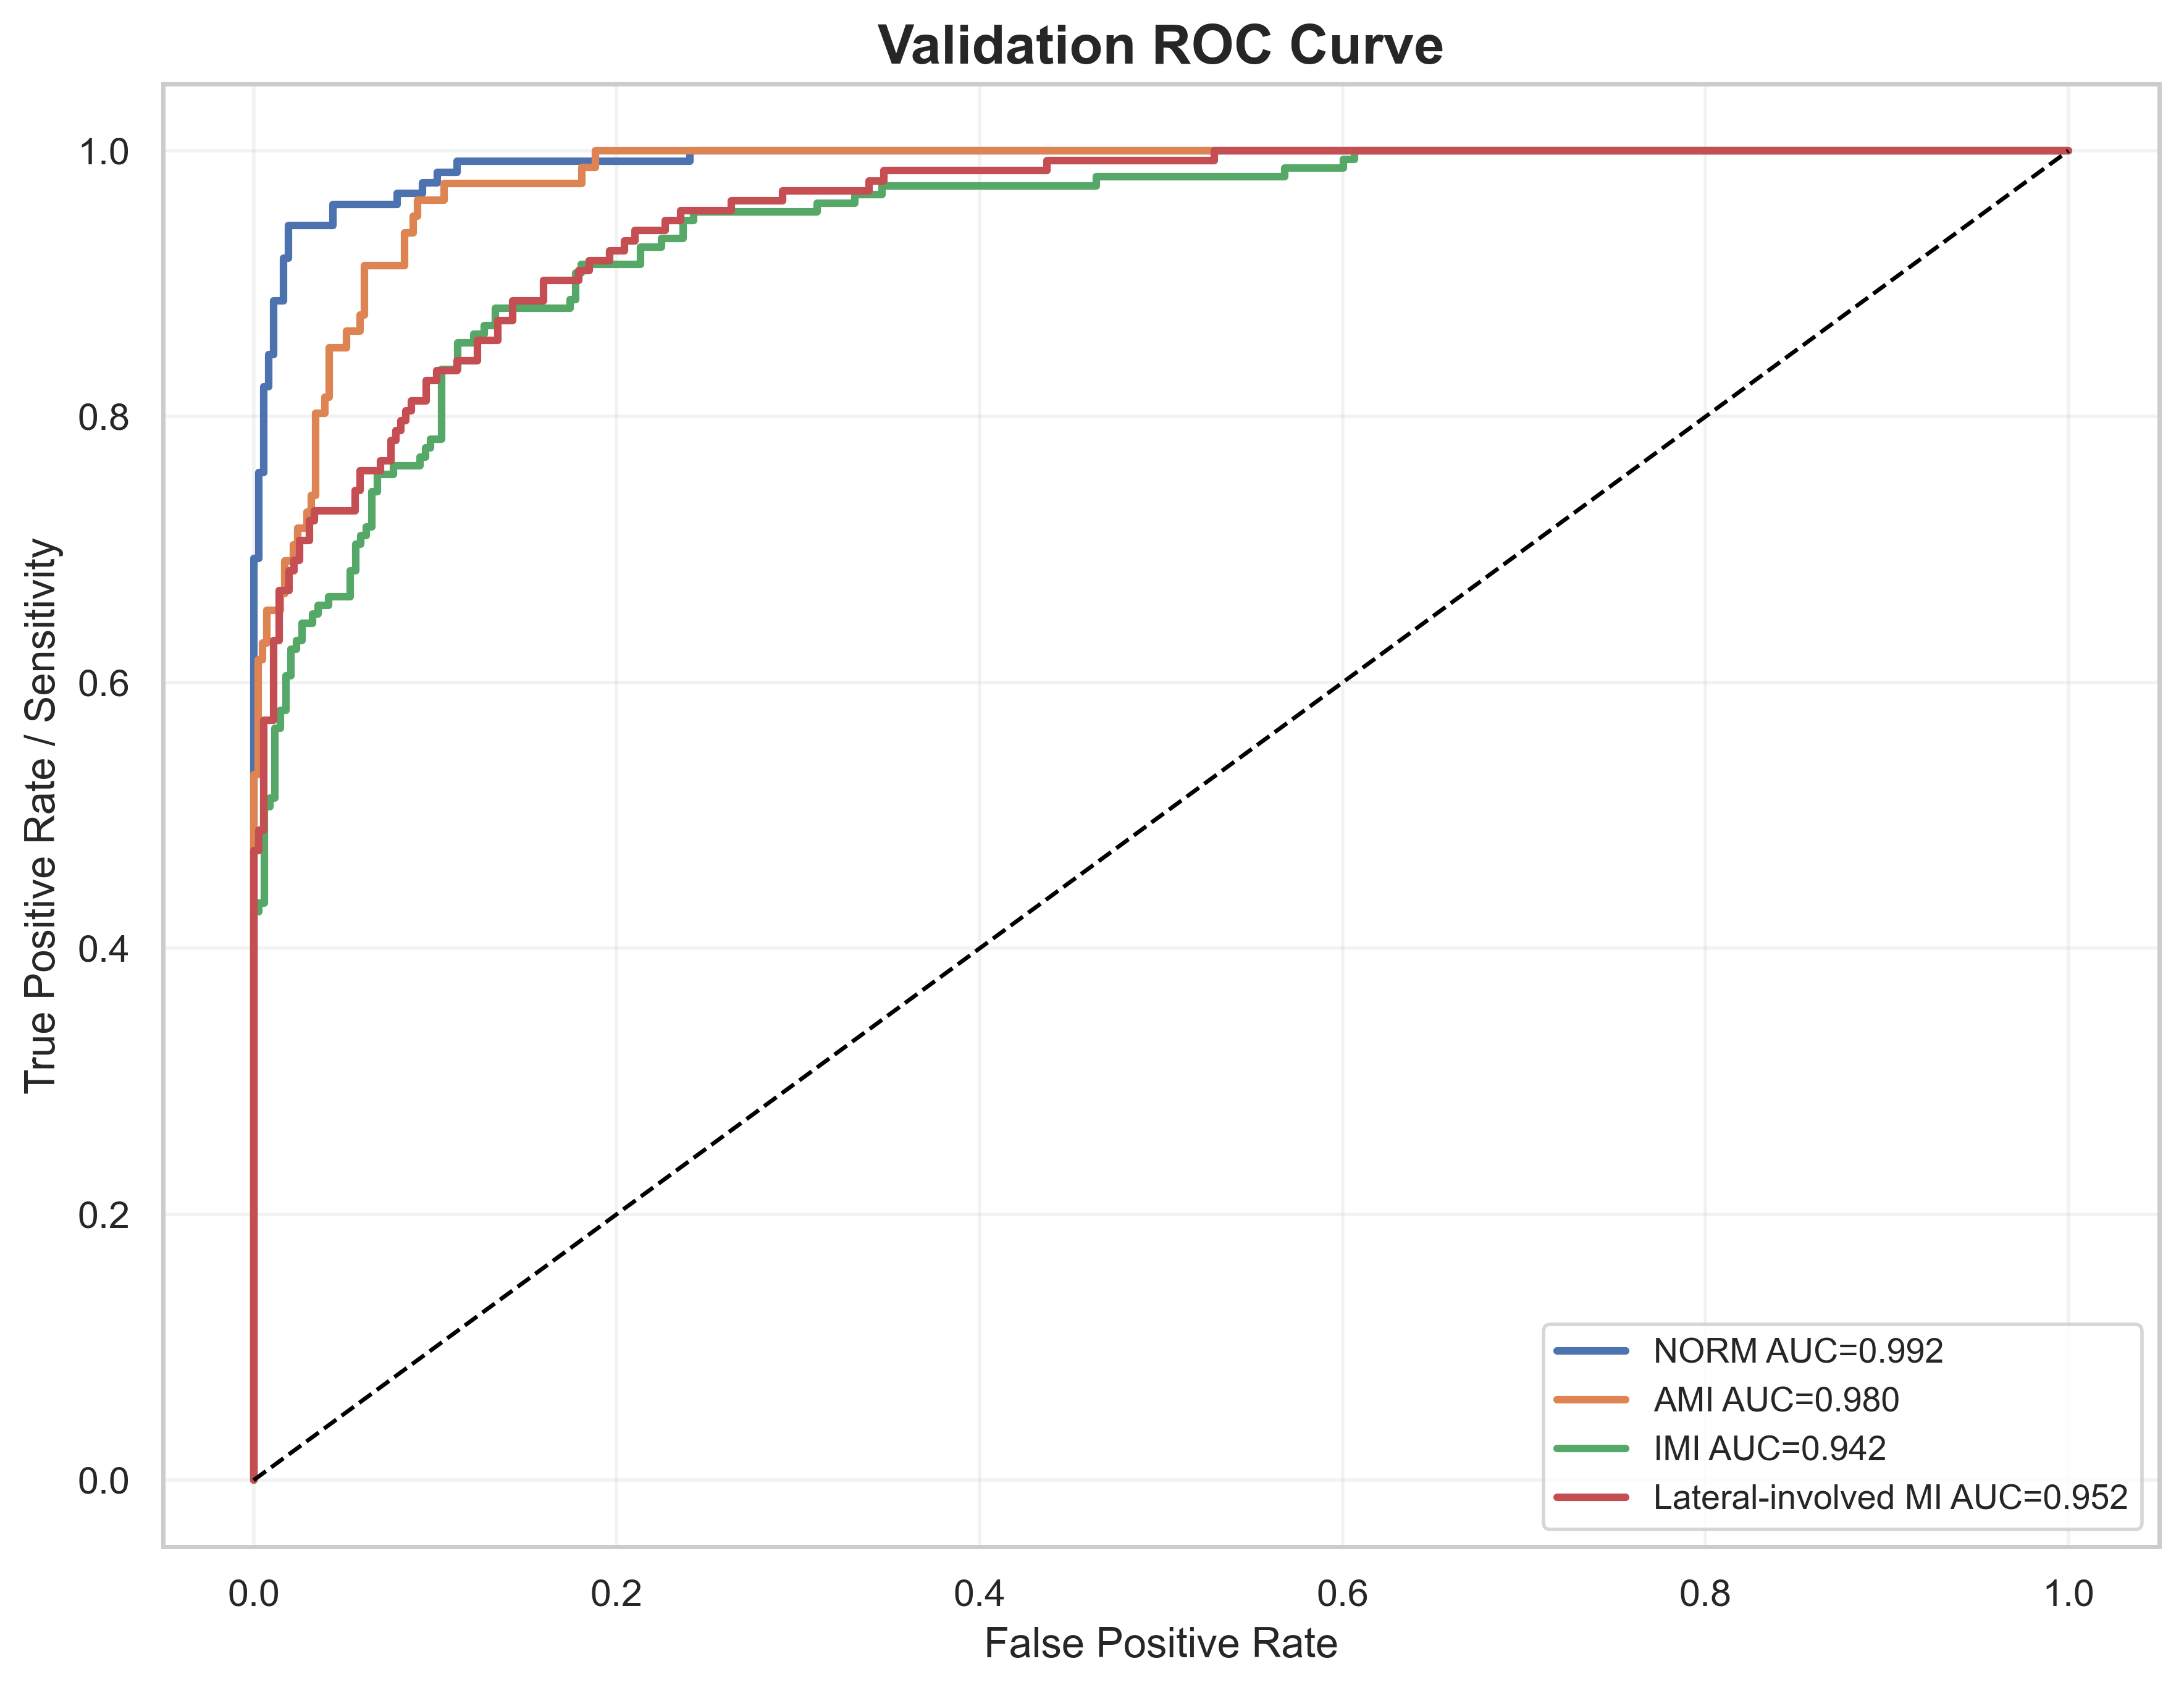

Source data for this figure (header and first rows):
label, fpr, tpr, auc
NORM, 0.0, 0.0, 0.9921
NORM, 0.0, 0.008065, 0.9921
NORM, 0.0, 0.6935, 0.9921
NORM, 0.002732, 0.6935, 0.9921
NORM, 0.002732, 0.7581, 0.9921
NORM, 0.005464, 0.7581, 0.9921
NORM, 0.005464, 0.8226, 0.9921
NORM, 0.008197, 0.8226, 0.9921
NORM, 0.008197, 0.8468, 0.9921
NORM, 0.01093, 0.8468, 0.9921
NORM, 0.01093, 0.8871, 0.9921
NORM, 0.01639, 0.8871, 0.9921
NORM, 0.01639, 0.9194, 0.9921
NORM, 0.01913, 0.9194, 0.9921
NORM, 0.01913, 0.9435, 0.9921
NORM, 0.04372, 0.9435, 0.9921
NORM, 0.04372, 0.9597, 0.9921
NORM, 0.07923, 0.9597, 0.9921
NORM, 0.07923, 0.9677, 0.9921
NORM, 0.0929, 0.9677, 0.9921
NORM, 0.0929, 0.9758, 0.9921
NORM, 0.1011, 0.9758, 0.9921
NORM, 0.1011, 0.9839, 0.9921
NORM, 0.112, 0.9839, 0.9921
NORM, 0.112, 0.9919, 0.9921
NORM, 0.2404, 0.9919, 0.9921
NORM, 0.2404, 1.0, 0.9921
NORM, 1.0, 1.0, 0.9921
AMI, 0.0, 0.0, 0.9797
AMI, 0.0, 0.01235, 0.9797
AMI, 0.0, 0.5309, 0.9797
AMI, 0.002445, 0.5309, 0.9797
AMI, 0.002445, 0.6173, 0.9797
AMI, 0.00489, 0.6173, 0.9797
AMI, 0.00489, 0.6296, 0.9797
AMI, 0.007335, 0.6296, 0.9797
AMI, 0.007335, 0.6543, 0.9797
AMI, 0.01467, 0.6543, 0.9797
AMI, 0.01467, 0.6667, 0.9797
AMI, 0.01711, 0.6667, 0.9797
AMI, 0.01711, 0.6914, 0.9797
AMI, 0.022, 0.6914, 0.9797
AMI, 0.022, 0.7037, 0.9797
AMI, 0.02445, 0.7037, 0.9797
AMI, 0.02445, 0.716, 0.9797
AMI, 0.02934, 0.716, 0.9797
AMI, 0.02934, 0.7284, 0.9797
AMI, 0.03178, 0.7284, 0.9797
AMI, 0.03178, 0.7407, 0.9797
AMI, 0.03423, 0.7407, 0.9797
AMI, 0.03423, 0.8025, 0.9797
AMI, 0.03912, 0.8025, 0.9797
AMI, 0.03912, 0.8148, 0.9797
AMI, 0.04156, 0.8148, 0.9797
AMI, 0.04156, 0.8519, 0.9797
AMI, 0.05134, 0.8519, 0.9797
AMI, 0.05134, 0.8642, 0.9797
AMI, 0.05868, 0.8642, 0.9797
AMI, 0.05868, 0.8765, 0.9797
AMI, 0.06112, 0.8765, 0.9797
... 178 more rows
